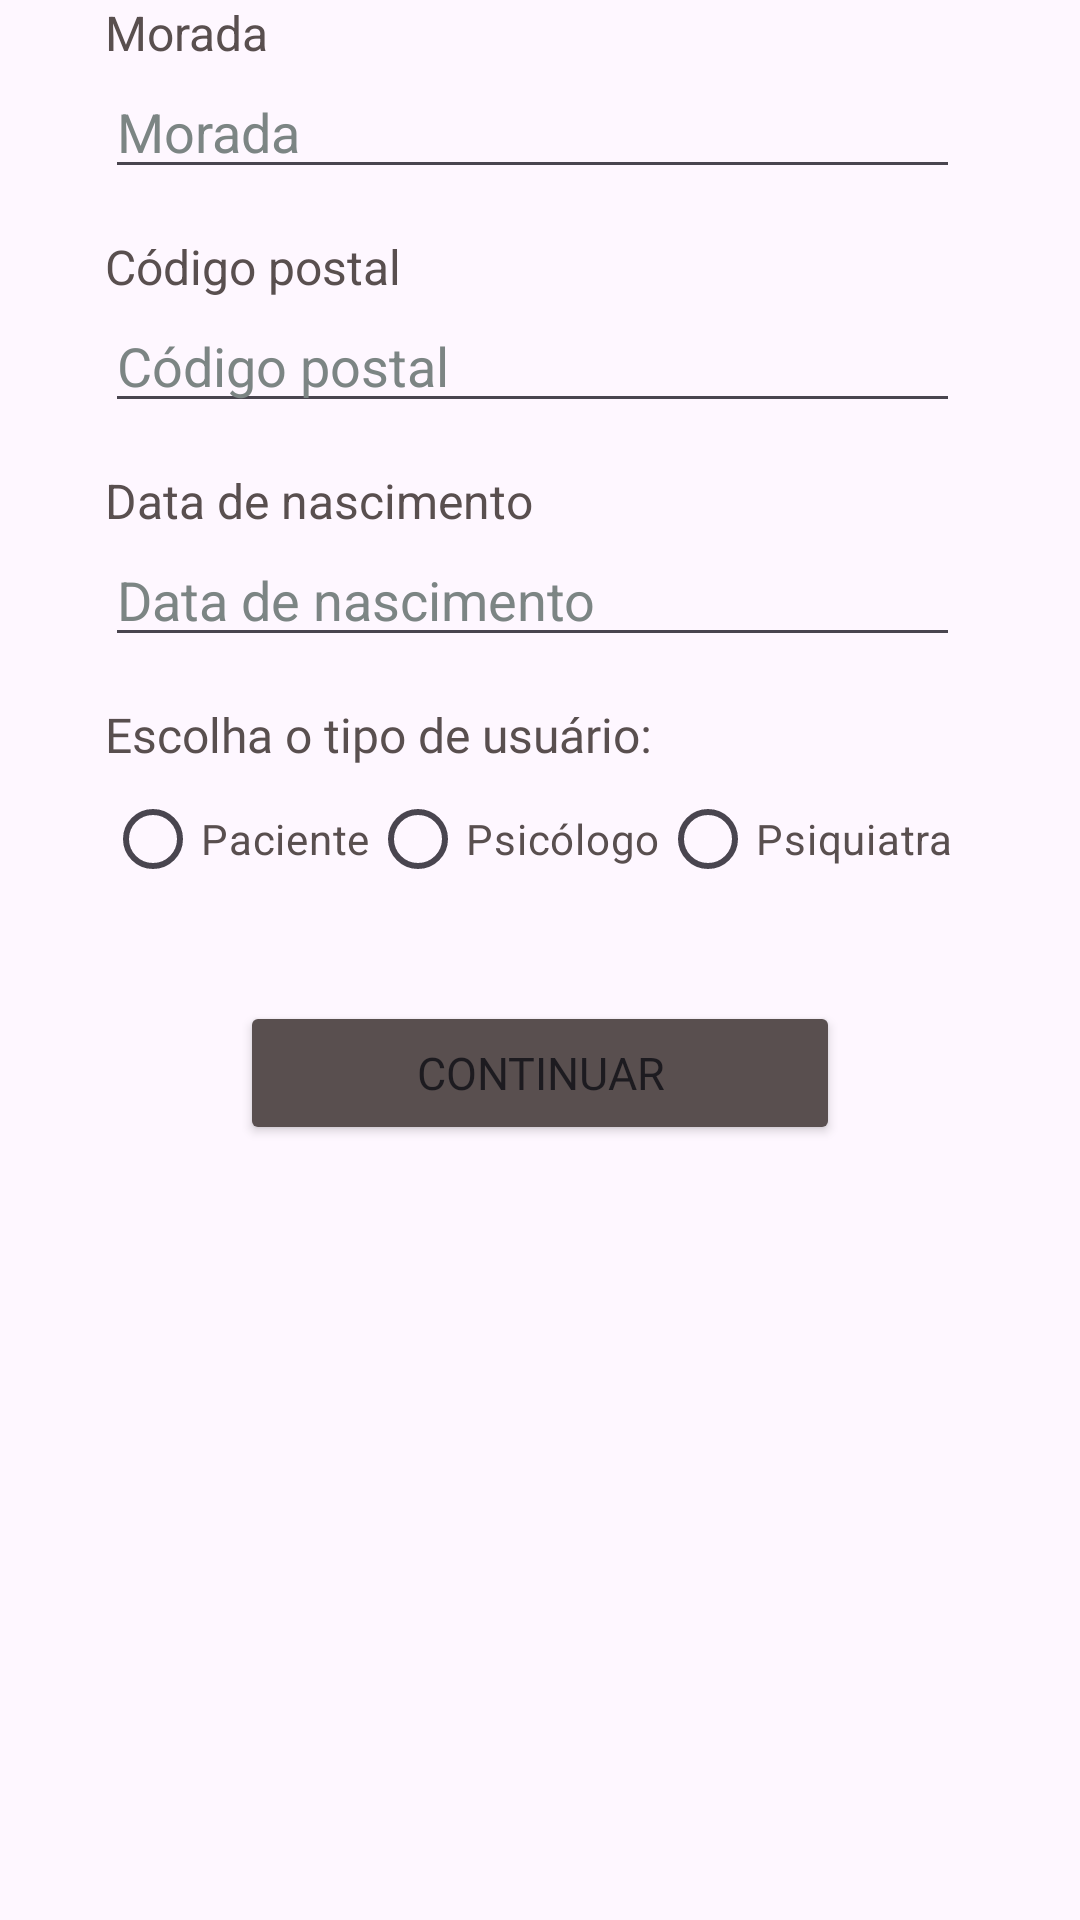

Android layout source for this screen:
<!-- AndroidManifest.xml: application theme Theme.Aliviamente -->
<!-- res/layout/fragment_dados_endereco.xml -->
<?xml version="1.0" encoding="utf-8"?>
<FrameLayout xmlns:android="http://schemas.android.com/apk/res/android"
    xmlns:tools="http://schemas.android.com/tools"
    android:layout_width="match_parent"
    android:layout_height="match_parent"
    tools:context=".DadosEnderecoFragment">

    <LinearLayout
        android:layout_width="290dp"
        android:layout_height="wrap_content"
        android:layout_gravity="center|top"
        android:orientation="vertical">

        <TextView
            android:id="@+id/textView29"
            android:layout_width="wrap_content"
            android:layout_height="wrap_content"
            android:text="@string/hint_morada"
            android:textColor="@color/btn_boas_vindas"
            android:textSize="16sp" />

        <EditText
            android:id="@+id/texto_morada"
            android:layout_width="285dp"
            android:layout_height="wrap_content"
            android:layout_marginBottom="15dp"
            android:ems="10"
            android:hint="@string/hint_morada"
            android:inputType="text"
            android:textColor="@color/black"
            android:textColorHint="@color/hint" />

        <TextView
            android:id="@+id/textView30"
            android:layout_width="wrap_content"
            android:layout_height="wrap_content"
            android:text="@string/hint_cod_postal"
            android:textColor="@color/btn_boas_vindas"
            android:textSize="16sp" />

        <EditText
            android:id="@+id/cod_postal"
            android:layout_width="285dp"
            android:layout_height="wrap_content"
            android:layout_marginBottom="15dp"
            android:ems="10"
            android:hint="@string/hint_cod_postal"
            android:inputType="text"
            android:textColor="@color/black"
            android:textColorHint="@color/hint" />

        <TextView
            android:id="@+id/textView31"
            android:layout_width="wrap_content"
            android:layout_height="wrap_content"
            android:text="@string/hint_dt_nascimento"
            android:textColor="@color/btn_boas_vindas"
            android:textSize="16sp" />

        <EditText
            android:id="@+id/data_nascimento"
            android:layout_width="285dp"
            android:layout_height="wrap_content"
            android:layout_marginBottom="15dp"
            android:ems="10"
            android:focusable="false"
            android:hint="@string/hint_dt_nascimento"
            android:inputType="date"
            android:textColor="@color/black"
            android:textColorHint="@color/hint" />

        <TextView
            android:id="@+id/info_tipo_user"
            android:layout_width="wrap_content"
            android:layout_height="wrap_content"
            android:fontFamily="@font/k2d_thin"
            android:text="@string/tipo_user"
            android:textColor="@color/btn_boas_vindas"
            android:textSize="16sp" />

        <RadioGroup
            android:id="@+id/radio_group"
            android:layout_width="wrap_content"
            android:layout_height="wrap_content"
            android:layout_marginBottom="30dp"
            android:orientation="horizontal">

            <RadioButton
                android:id="@+id/radio_paciente"
                android:layout_width="wrap_content"
                android:layout_height="wrap_content"
                android:layout_gravity="center_horizontal"
                android:layout_weight="1"
                android:text="@string/paciente"
                android:textColor="@color/btn_boas_vindas" />

            <RadioButton
                android:id="@+id/radio_psicologo"
                android:layout_width="wrap_content"
                android:layout_height="wrap_content"
                android:layout_gravity="center_horizontal"
                android:layout_weight="1"
                android:text="@string/psicologo"
                android:textColor="@color/btn_boas_vindas" />

            <RadioButton
                android:id="@+id/radio_psiquiatra"
                android:layout_width="wrap_content"
                android:layout_height="wrap_content"
                android:layout_gravity="center_horizontal"
                android:layout_weight="1"
                android:text="@string/psiquiatra"
                android:textColor="@color/btn_boas_vindas" />


        </RadioGroup>

        <Button
            android:id="@+id/btn_cadastrar"
            android:layout_width="200dp"
            android:layout_height="wrap_content"
            android:layout_gravity="center_horizontal"
            android:backgroundTint="@color/btn_boas_vindas"
            android:fontFamily="@font/k2d_bold"
            android:text="@string/btn_continuar"
            android:textSize="15sp" />

    </LinearLayout>

</FrameLayout>
<!-- resources referenced by this layout -->
<resources>
  <color name="black">#FF000000</color>
  <color name="btn_boas_vindas">#594F4F</color>
  <color name="hint">#7C8584</color>
  <string name="btn_continuar">Continuar</string>
  <string name="hint_cod_postal">Código postal</string>
  <string name="hint_dt_nascimento">Data de nascimento</string>
  <string name="hint_morada">Morada</string>
  <string name="paciente">Paciente</string>
  <string name="psicologo">Psicólogo</string>
  <string name="psiquiatra">Psiquiatra</string>
  <string name="tipo_user">Escolha o tipo de usuário:</string>
  <style name="Theme.Aliviamente" parent="Base.Theme.Aliviamente" />
  <style name="Base.Theme.Aliviamente" parent="Theme.Material3.DayNight.NoActionBar">
          
          
      </style>
</resources>
